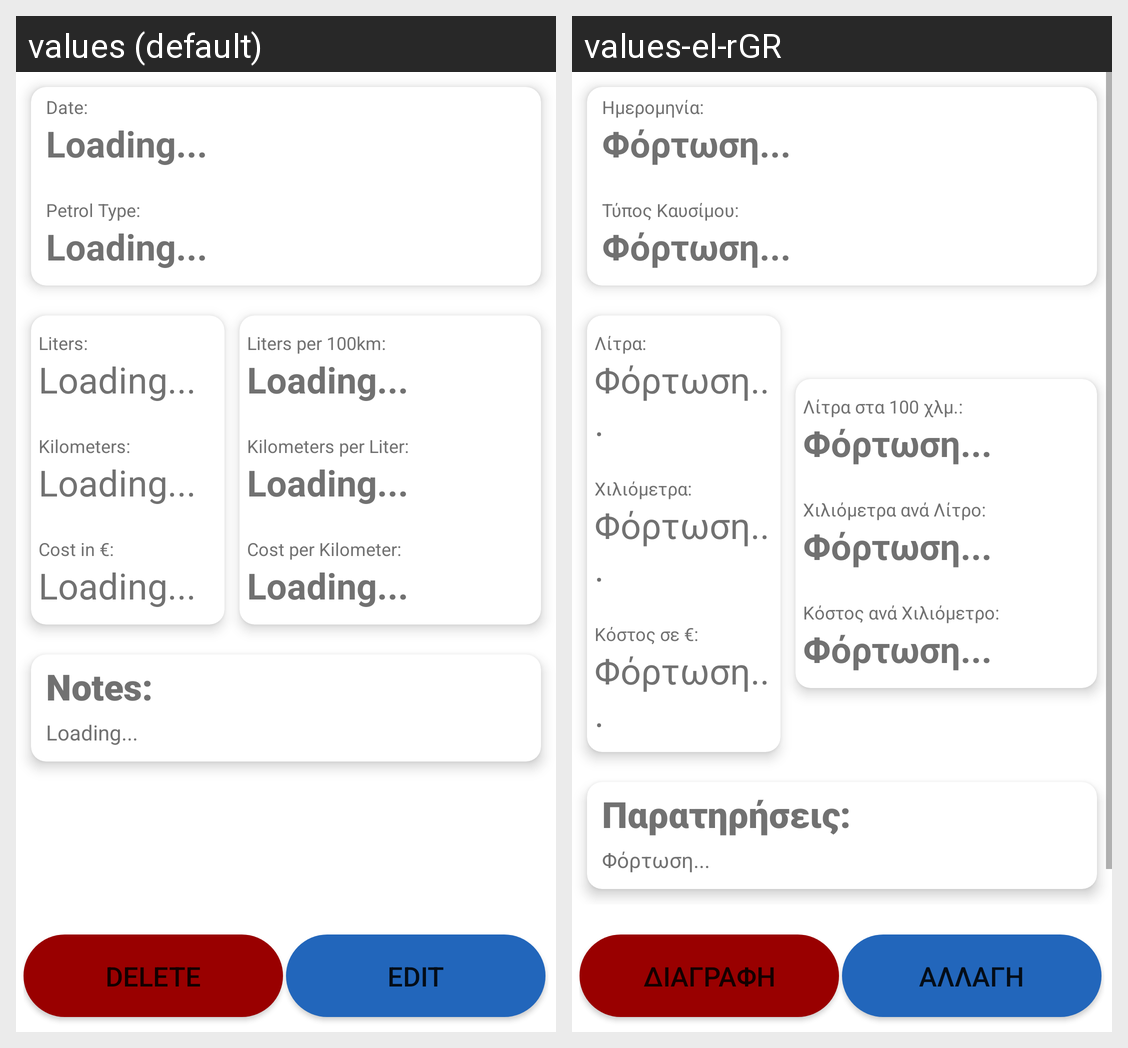

Translations of the strings shown on this Android screen, per locale in the grid:
Android screen res/layout/activity_display_fuel_fill_record.xml rendered under 2 locales, left to right: values (default), values-el-rGR. Device: Nexus 5 (rendered at 1080×1920; each locale shown at half size, 540×960, under a caption strip naming it); theme Theme.BenzinApp.
Strings drawn on this screen, with the default value and each locale's value (text and hints the layout hard-codes, and strings that could not be matched under every locale, appear in the picture but are not listed):

text_view_datetime
  values: Date:
  values-el-rGR: Ημερομηνία:

loading
  values: Loading...
  values-el-rGR: Φόρτωση...

text_view_petrol_type
  values: Petrol Type:
  values-el-rGR: Τύπος Καυσίμου:

text_view_liters
  values: Liters:
  values-el-rGR: Λίτρα:

text_view_kilometers
  values: Kilometers:
  values-el-rGR: Χιλιόμετρα:

text_view_cost
  values: Cost in €:
  values-el-rGR: Κόστος σε €:

text_view_liters_per_100_km
  values: Liters per 100km:
  values-el-rGR: Λίτρα στα 100 χλμ.:

text_view_km_per_liter
  values: Kilometers per Liter:
  values-el-rGR: Χιλιόμετρα ανά Λίτρο:

text_view_cost_per_km
  values: Cost per Kilometer:
  values-el-rGR: Κόστος ανά Χιλιόμετρο:

text_view_notes
  values: Notes:
  values-el-rGR: Παρατηρήσεις:

button_delete
  values: DELETE
  values-el-rGR: ΔΙΑΓΡΑΦΗ

button_edit
  values: EDIT
  values-el-rGR: ΑΛΛΑΓΗ
